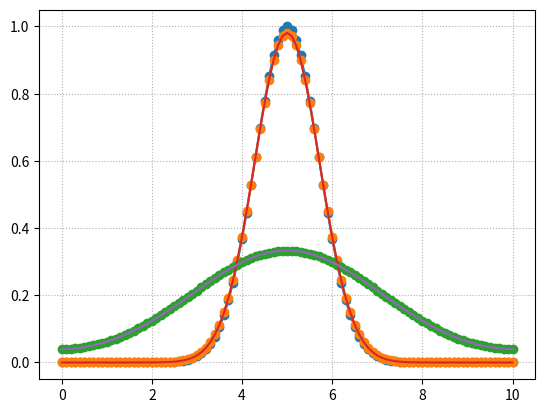
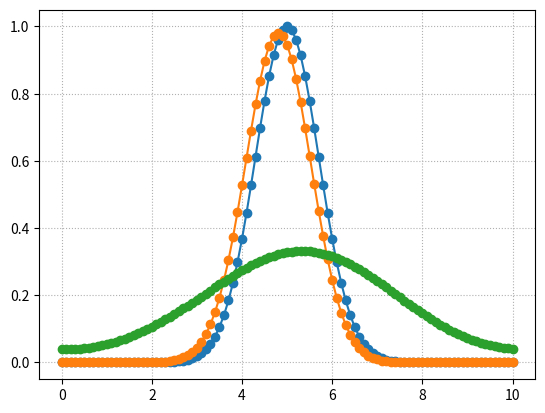

Write Python code to recreate these figures, in order.
#
# TITLE: solving the van Roosbroeck system numerically
# AUTHOR: Hyunseung Yoo
# PURPOSE: 
# REVISION: 
# REFERENCE: a numerical study of the van Roosbroeck system for semiconductor (SJSU, 2018) 
#


import sympy as sp
import numpy as np
import matplotlib.pyplot as plt


#=============================================================
# CLASS: Heat Equation (2.1) ~ (2.3)
#=============================================================

class HEAT_EQ:

    # constructor
    def __init__(self):
        
        # functions
        self.u   = sp.symbols('u',   cls=sp.Function, real=True, nonzero=True)
        self.u_t = sp.symbols('u_t', cls=sp.Function, real=True, nonzero=True)
        self.u_x = sp.symbols('u_x', cls=sp.Function, real=True, nonzero=True)
        self.f   = sp.symbols('f',   cls=sp.Function, real=True, nonzero=True)
        
        # independnet variables
        self.x = sp.symbols('x', real=True)
        self.t = sp.symbols('t', real=True)
        
        # constants: length
        self.L = sp.symbols('L', real=True, positive=True)
        
        # separation constant
        self.c = sp.symbols('c', real=True, positive=True)

        # Fourier series index
        self.n = sp.symbols('n', real=True, positive=True, integer=True)

        # Fourier series coefficients
        self.Cn = sp.symbols('Cn', real=True)

                
    # (2.1) ~ (2.3)
    def solving_equation(self):
        # separation of variables
        self.u = self.u_t(self.t) * self.u_x(self.x)
        print('Separation of varibles:', self.u)

        # PDE: Heat equation w/ separation of variables
        LHS = self.u.diff(self.t) / self.u
        RHS = self.u.diff(self.x, 2) / self.u
        PDE = sp.Eq(LHS, RHS)
        print('Heat equation (x, t):', PDE)
        print('')

        # === PDE_x
        PDE_x = sp.Eq(PDE.rhs * self.u_x(self.x), -self.c * self.u_x(self.x))
        print('Heat equation (x):', PDE_x)

        # PDE_x general solution
        SOL_x = sp.dsolve(PDE_x)
        print('General solution (x):', SOL_x)

        # boundary conditions: Dirichlet boundary conditions
        BC_x_1 = sp.Eq( SOL_x.rhs.subs(self.x, 0), 0)
        BC_x_2 = sp.Eq( SOL_x.rhs.subs(self.x, self.L), 0)
        print('BC1:', BC_x_1)
        print('BC2:', BC_x_2)

        # finding c
        self.c_cal = (sp.pi * self.n / self.L)**2
        print('calculated separation constant:', self.c_cal)

        # PDE_x base
        SOL_x.rhs.subs(BC_x_1.lhs, BC_x_1.rhs)
        SOL_x_base = SOL_x.rhs.coeff('C1').subs(self.c, self.c_cal)
        print('Base (x):', SOL_x_base)
        print('')

        # === PDE_t
        PDE_t = sp.Eq(PDE.lhs * self.u_t(self.t), -self.c_cal * self.u_t(self.t))
        print('Heat equation (t):', PDE_t)

        # PDE_t general solution
        SOL_t = sp.dsolve(PDE_t)
        print('General solution (t):', SOL_t)

        # PDE_t base
        SOL_t_base = SOL_t.rhs.coeff('C1')
        print('Base (t):', SOL_t_base)
        print('')

        # === PDE x t base
        SOL_x_t_base = SOL_x_base * SOL_t_base
        print('Base (x, t):', SOL_x_t_base)

        # initial conditions
        SOL_x_t_base_IC = SOL_x_t_base.subs(self.t, 0)
        print('Base (x, t=0):', SOL_x_t_base_IC)

        # initial conditions
        SOL_x_t_base_IC_LHS = self.f(self.x) * SOL_x_t_base_IC
        SOL_x_t_base_IC_RHS = SOL_x_t_base_IC**2 * self.Cn
        SOL_x_t_base_IC_EQ = sp.Eq(SOL_x_t_base_IC_LHS, SOL_x_t_base_IC_RHS)
        print('Initial conditions (x, t=0):', SOL_x_t_base_IC_EQ)

        # initial conditions RHS
        SOL_x_t_base_IC_EQ_RHS_integral = sp.integrate(SOL_x_t_base_IC_EQ.rhs, (self.x, 0, self.L))
        SOL_x_t_base_IC_EQ_RHS_integral = SOL_x_t_base_IC_EQ_RHS_integral.subs(self.n, 1)
        print('integrating IC (x, t=0) RHS:', SOL_x_t_base_IC_EQ_RHS_integral)

        # initial conditions LHS
        SOL_x_t_base_IC_EQ_LHS_integral = sp.integrate(SOL_x_t_base_IC_EQ.lhs, (self.x, 0, self.L))
        print('integrating IC (x, t=0) LHS:', SOL_x_t_base_IC_EQ_LHS_integral)
        print('')
        
        # === finding Cn
        SOL_x_t_base_Cn_RHS = SOL_x_t_base_IC_EQ_RHS_integral * 2 / self.L
        SOL_x_t_base_Cn_LHS = SOL_x_t_base_IC_EQ_LHS_integral * 2 / self.L
        SOL_x_t_base_Cn = sp.Eq(SOL_x_t_base_Cn_LHS, SOL_x_t_base_Cn_RHS)
        print('calculated Cn:', SOL_x_t_base_Cn)
        print('')


#=============================================================
# CLASS: Finite Difference Method (2.4) ~ (2.42)
#=============================================================

class FDM:

    # constructor
    def __init__(self):
        
        # independent variables
        self.x  = sp.symbols('x',  real=True)
        self.dx = sp.symbols('dx', real=True)
        self.t  = sp.symbols('t',  real=True)
        self.dt = sp.symbols('dt', real=True)

        # dependent variables (explicit scheme)
        self.f_im1_j = sp.symbols('f_{i-1}^{j}', real=True)
        self.f_i_j   = sp.symbols('f_{i}^{j}',   real=True)
        self.f_ip1_j = sp.symbols('f_{i+1}^{j}', real=True)

        # dependent variables (implicit scheme)
        self.f_im1_jp1 = sp.symbols('f_{i-1}^{j+1}', real=True)
        self.f_i_jp1   = sp.symbols('f_{i}^{j+1}',   real=True)
        self.f_ip1_jp1 = sp.symbols('f_{i+1}^{j+1}', real=True)
        
        # constant
        self.R = sp.symbols('R', real=True)

        # stability, convergence, consistency
        self.xi = sp.symbols('xi', real=True)
        self.beta, self.h = sp.symbols('beta h', real=True)
        self.p, self.q = sp.symbols('p q', real=True)

        # drift-diffusion model
        self.D, self.v = sp.symbols('D v', real=True)
        self.R1, self.R2 = sp.symbols('R1 R2', real=True)
        

    # finite difference method: (2.4) ~ (2.15)
    def finite_difference_method(self):
        # === chapter section: 2-1
        print('chapter - section [ 2-1 ]')
        print('')
        
        #
        self.f_i_diff1_fw_j = (self.f_ip1_j - self.f_i_j)   / ( (self.x + self.dx) - self.x )
        self.f_i_diff1_bw_j = (self.f_i_j - self.f_im1_j)   / ( self.x - (self.x - self.dx) )
        self.f_i_diff1_ct_j = (self.f_ip1_j - self.f_im1_j) / ( (self.x + self.dx) - (self.x - self.dx) )

        #
        self.f_i_diff2_ct_j = (self.f_i_diff1_fw_j - self.f_i_diff1_bw_j) / ( (self.x + self.dx/2) - (self.x - self.dx/2) )
        self.f_i_diff2_ct_j = self.f_i_diff2_ct_j.expand().simplify()
        
        #
        self.f_i_j_diff1_fw = (self.f_i_jp1 - self.f_i_j)   / ( (self.t + self.dt) - self.t )

        #
        print('forward  1st difference formula (ex):', self.f_i_diff1_fw_j)
        print('backward 1st difference formula (ex):', self.f_i_diff1_bw_j)
        print('central  1st difference formula (ex):', self.f_i_diff1_ct_j)
        print('central  2nd difference formula (ex):', self.f_i_diff2_ct_j)
        print('forward  1st difference formula (j):',  self.f_i_j_diff1_fw)

        #
        self.heat_eq_ex_LHS = self.f_i_j_diff1_fw * self.dt + self.f_i_j
        self.heat_eq_ex_RHS = self.f_i_diff2_ct_j * self.dt + self.f_i_j
        self.heat_eq_ex_RHS = self.heat_eq_ex_RHS.expand().subs(self.dt / self.dx**2, self.R).simplify()
        self.heat_eq_ex_RHS_im1 = self.heat_eq_ex_RHS.coeff(self.f_im1_j)
        self.heat_eq_ex_RHS_i   = self.heat_eq_ex_RHS.coeff(self.f_i_j)
        self.heat_eq_ex_RHS_ip1 = self.heat_eq_ex_RHS.coeff(self.f_ip1_j)
        self.heat_eq_ex = sp.Eq(self.heat_eq_ex_LHS, self.heat_eq_ex_RHS)

        #
        print('Heat equation (ex):', self.heat_eq_ex)
        print(' ROW > [', self.heat_eq_ex_RHS_im1, ',', self.heat_eq_ex_RHS_i, ',', self.heat_eq_ex_RHS_ip1, ']')
        print('')

        #
        self.f_i_diff1_fw_jp1 = (self.f_ip1_jp1 - self.f_i_jp1)   / ( (self.x + self.dx) - self.x )
        self.f_i_diff1_bw_jp1 = (self.f_i_jp1 - self.f_im1_jp1)   / ( self.x - (self.x - self.dx) )
        self.f_i_diff1_ct_jp1 = (self.f_ip1_jp1 - self.f_im1_jp1) / ( (self.x + self.dx) - (self.x - self.dx) )

        #
        self.f_i_diff2_ct_jp1 = (self.f_i_diff1_fw_jp1 - self.f_i_diff1_bw_jp1) / ( (self.x + self.dx/2) - (self.x - self.dx/2) )
        self.f_i_diff2_ct_jp1 = self.f_i_diff2_ct_jp1.expand().simplify()

        #
        print('forward  1st difference formula (im):', self.f_i_diff1_fw_jp1)
        print('backward 1st difference formula (im):', self.f_i_diff1_bw_jp1)
        print('central  1st difference formula (im):', self.f_i_diff1_ct_jp1)
        print('central  2nd difference formula (im):', self.f_i_diff2_ct_jp1)
        print('forward  1st difference formula (j):',  self.f_i_j_diff1_fw)

        #
        self.heat_eq_im_LHS = -self.f_i_j_diff1_fw * self.dt + self.f_i_jp1
        self.heat_eq_im_RHS = -self.f_i_diff2_ct_jp1 * self.dt + self.f_i_jp1
        self.heat_eq_im_RHS = self.heat_eq_im_RHS.expand().subs(self.dt / self.dx**2, self.R).simplify()
        self.heat_eq_im_RHS_im1 = self.heat_eq_im_RHS.coeff(self.f_im1_jp1)
        self.heat_eq_im_RHS_i   = self.heat_eq_im_RHS.coeff(self.f_i_jp1)
        self.heat_eq_im_RHS_ip1 = self.heat_eq_im_RHS.coeff(self.f_ip1_jp1)
        self.heat_eq_im = sp.Eq(self.heat_eq_im_LHS, self.heat_eq_im_RHS)

        #
        print('Heat equation (im):', self.heat_eq_im)
        print(' ROW > [', self.heat_eq_im_RHS_im1, ',', self.heat_eq_im_RHS_i, ',', self.heat_eq_im_RHS_ip1, ']')
        print('')
        

    # stability, convergence, consistency: (2.16) ~ (2.26)
    def stability_convergence_consistency(self):
        # === chapter section: 2-2
        print('chapter - section [ 2-2 ]')
        print('')
        
        # FD scheme is stable if
        #   the computed solution remain finite |u_i^j| < oo (xi <= 1)
        #   and does not oscillate unnecessarily as dx, dt -> 0.

        # von Neumann stability analysis: the solution is a finite Fourier series
        self.f_i_jp1_sta   = self.xi**(self.q+1)*sp.exp(sp.I*self.beta*self.p*self.h)
        self.f_i_j_sta     = self.xi**(self.q)*sp.exp(sp.I*self.beta*self.p*self.h)
        self.f_im1_j_sta   = self.xi**(self.q)*sp.exp(sp.I*self.beta*(self.p-1)*self.h)
        self.f_ip1_j_sta   = self.xi**(self.q)*sp.exp(sp.I*self.beta*(self.p+1)*self.h)
        self.f_im1_jp1_sta = self.xi**(self.q+1)*sp.exp(sp.I*self.beta*(self.p-1)*self.h)
        self.f_ip1_jp1_sta = self.xi**(self.q+1)*sp.exp(sp.I*self.beta*(self.p+1)*self.h)

        # Heat equation explicit scheme
        self.heat_eq_ex_stability = self.heat_eq_ex.subs(self.f_i_jp1, self.f_i_jp1_sta)
        self.heat_eq_ex_stability = self.heat_eq_ex_stability.subs(self.f_i_j, self.f_i_j_sta)
        self.heat_eq_ex_stability = self.heat_eq_ex_stability.subs(self.f_im1_j, self.f_im1_j_sta)
        self.heat_eq_ex_stability = self.heat_eq_ex_stability.subs(self.f_ip1_j, self.f_ip1_j_sta)
        print('Heat equation (ex):', self.heat_eq_ex)
        print('Heat equation (ex) stability:', self.heat_eq_ex_stability)

        # stability check LHS
        self.heat_eq_ex_stability_LHS = self.heat_eq_ex_stability.lhs / self.xi**(self.q) / sp.exp(sp.I*self.beta*self.p*self.h)
        self.heat_eq_ex_stability_LHS = self.heat_eq_ex_stability_LHS.simplify()
        print('LHS:', self.heat_eq_ex_stability_LHS)

        # stability check RHS
        self.heat_eq_ex_stability_RHS = self.heat_eq_ex_stability.rhs / self.xi**(self.q) / sp.exp(sp.I*self.beta*self.p*self.h)
        self.heat_eq_ex_stability_RHS = self.heat_eq_ex_stability_RHS.simplify().rewrite(sp.cos).simplify()
        print('RHS:', self.heat_eq_ex_stability_RHS)

        # stability check equation, check R range
        self.heat_eq_ex_stability_EQ = sp.Eq(self.heat_eq_ex_stability_LHS, self.heat_eq_ex_stability_RHS)
        print('Stability check:', self.heat_eq_ex_stability_EQ)
        print('')

        # Heat equation explicit scheme
        self.heat_eq_im_stability = self.heat_eq_im.subs(self.f_i_jp1, self.f_i_jp1_sta)
        self.heat_eq_im_stability = self.heat_eq_im_stability.subs(self.f_i_j, self.f_i_j_sta)
        self.heat_eq_im_stability = self.heat_eq_im_stability.subs(self.f_im1_jp1, self.f_im1_jp1_sta)
        self.heat_eq_im_stability = self.heat_eq_im_stability.subs(self.f_ip1_jp1, self.f_ip1_jp1_sta)
        print('Heat equation (im):', self.heat_eq_im)
        print('Heat equation (im) stability:', self.heat_eq_im_stability)

        # stability check LHS
        self.heat_eq_im_stability_LHS = self.heat_eq_im_stability.lhs / self.xi**(self.q) / sp.exp(sp.I*self.beta*self.p*self.h)
        self.heat_eq_im_stability_LHS = self.heat_eq_im_stability_LHS.simplify()
        print('LHS:', self.heat_eq_im_stability_LHS)

        # stability check RHS
        self.heat_eq_im_stability_RHS = self.heat_eq_im_stability.rhs / self.xi**(self.q) / sp.exp(sp.I*self.beta*self.p*self.h)
        self.heat_eq_im_stability_RHS = self.heat_eq_im_stability_RHS.simplify().rewrite(sp.cos).simplify()
        print('RHS:', self.heat_eq_im_stability_RHS)

        # stability check equation, check R range
        self.heat_eq_im_stability_EQ = sp.Eq(self.heat_eq_im_stability_LHS, self.heat_eq_im_stability_RHS)
        print('Stability check:', self.heat_eq_im_stability_EQ)
        print('')


    # drift diffusion model: (2.27) ~ (2.33)
    def drift_diffusion_model(self):
        # === chapter section: 2-3
        print('chapter - section [ 2-3 ]')
        print('')
        
        # === FTFS time evolution 1
        self.ddm_im_fdm_ftfs_LHS = (self.f_i_jp1 - self.f_i_j)   / ( (self.t + self.dt) - self.t )
        print('DDM FTFS LHS:', self.ddm_im_fdm_ftfs_LHS)
        
        # FTFS diffusion current 1
        self.f_i_diff1_fw_jp1 = (self.f_ip1_jp1 - self.f_i_jp1)   / ( (self.x + self.dx) - self.x )
        self.f_i_diff1_bw_jp1 = (self.f_i_jp1 - self.f_im1_jp1)   / ( (self.x + self.dx) - self.x )
        self.f_i_diff2_ct_jp1 = (self.f_i_diff1_fw_jp1 - self.f_i_diff1_bw_jp1) / ( (self.x + self.dx/2) - (self.x - self.dx/2) )
        self.ddm_im_fdm_ftfs_RHS_diffusion = self.D * self.f_i_diff2_ct_jp1.expand().simplify()
        print('DDM FTFS RHS diffusion:', self.ddm_im_fdm_ftfs_RHS_diffusion)
        
        # FTFS drift current 1
        self.ddm_im_fdm_ftfs_RHS_drift = -self.v * self.f_i_diff1_fw_jp1
        print('DDM FTFS RHS drift:', self.ddm_im_fdm_ftfs_RHS_drift)
        print('')

        # === FTFS time evolution 2
        self.ddm_im_fdm_ftfs_LHS = -self.ddm_im_fdm_ftfs_LHS * self.dt
        print('DDM FTFS LHS:', self.ddm_im_fdm_ftfs_LHS)
        
        # FTFS diffusion current 2
        self.ddm_im_fdm_ftfs_RHS_diffusion = -self.ddm_im_fdm_ftfs_RHS_diffusion * self.dt
        self.ddm_im_fdm_ftfs_RHS_diffusion = self.ddm_im_fdm_ftfs_RHS_diffusion.expand()
        self.ddm_im_fdm_ftfs_RHS_diffusion = self.ddm_im_fdm_ftfs_RHS_diffusion.subs(self.dt/self.dx**2, self.R2)
        self.ddm_im_fdm_ftfs_RHS_diffusion = self.ddm_im_fdm_ftfs_RHS_diffusion.simplify()
        print('DDM FTFS RHS diffusion:', self.ddm_im_fdm_ftfs_RHS_diffusion)
        
        # FTFS drift current 2
        self.ddm_im_fdm_ftfs_RHS_drift = -self.ddm_im_fdm_ftfs_RHS_drift * self.dt
        self.ddm_im_fdm_ftfs_RHS_drift = self.ddm_im_fdm_ftfs_RHS_drift.expand()
        self.ddm_im_fdm_ftfs_RHS_drift = self.ddm_im_fdm_ftfs_RHS_drift.subs(self.dt/self.dx, self.R1)
        self.ddm_im_fdm_ftfs_RHS_drift = self.ddm_im_fdm_ftfs_RHS_drift.simplify()
        print('DDM FTFS RHS drift:', self.ddm_im_fdm_ftfs_RHS_drift)
        print('')

        # === FTFS time evolution 3
        self.ddm_im_fdm_ftfs_LHS = self.ddm_im_fdm_ftfs_LHS + self.f_i_jp1
        print('DDM FTFS LHS:', self.ddm_im_fdm_ftfs_LHS)
        
        # FTFS diffusion current 3
        self.ddm_im_fdm_ftfs_RHS_diffusion = self.ddm_im_fdm_ftfs_RHS_diffusion + self.f_i_jp1
        self.ddm_im_fdm_ftfs_RHS_diffusion = self.ddm_im_fdm_ftfs_RHS_diffusion.expand()
        print('DDM FTFS RHS diffusion:', self.ddm_im_fdm_ftfs_RHS_diffusion)
        
        # FTFS drift current 3
        self.ddm_im_fdm_ftfs_RHS_drift = self.ddm_im_fdm_ftfs_RHS_drift
        self.ddm_im_fdm_ftfs_RHS_drift = self.ddm_im_fdm_ftfs_RHS_drift.expand()
        
        print('DDM FTFS RHS drift:', self.ddm_im_fdm_ftfs_RHS_drift)
        print('')

        # === FTFS FDM equation
        self.ddm_im_fdm_ftfs_EQ = sp.Eq(self.ddm_im_fdm_ftfs_LHS, self.ddm_im_fdm_ftfs_RHS_diffusion + self.ddm_im_fdm_ftfs_RHS_drift)
        self.ddm_im_fdm_ftfs_EQ_RHS_f_ip1_jp1_coeff = self.ddm_im_fdm_ftfs_EQ.rhs.coeff(self.f_ip1_jp1)
        self.ddm_im_fdm_ftfs_EQ_RHS_f_i_jp1_coeff = self.ddm_im_fdm_ftfs_EQ.rhs.coeff(self.f_i_jp1)
        self.ddm_im_fdm_ftfs_EQ_RHS_f_im1_jp1_coeff = self.ddm_im_fdm_ftfs_EQ.rhs.coeff(self.f_im1_jp1)
        print('DDM FTFS EQ:', self.ddm_im_fdm_ftfs_EQ)
        print('DDM FTFS RHS coeff of ip1_jp1 (lambda2):', self.ddm_im_fdm_ftfs_EQ_RHS_f_ip1_jp1_coeff)
        print('DDM FTFS RHS coeff of i_jp1 (lambda1)  :', self.ddm_im_fdm_ftfs_EQ_RHS_f_i_jp1_coeff)
        print('DDM FTFS RHS coeff of im1_jp1 (lambda3):', self.ddm_im_fdm_ftfs_EQ_RHS_f_im1_jp1_coeff)
        print('')

        # === FTBS time evolution 1
        self.ddm_im_fdm_ftbs_LHS = (self.f_i_jp1 - self.f_i_j)   / ( (self.t + self.dt) - self.t )
        print('DDM FTBS LHS:', self.ddm_im_fdm_ftbs_LHS)
        
        # FTBS diffusion current 1
        self.f_i_diff1_fw_jp1 = (self.f_ip1_jp1 - self.f_i_jp1)   / ( (self.x + self.dx) - self.x )
        self.f_i_diff1_bw_jp1 = (self.f_i_jp1 - self.f_im1_jp1)   / ( (self.x + self.dx) - self.x )
        self.f_i_diff2_ct_jp1 = (self.f_i_diff1_fw_jp1 - self.f_i_diff1_bw_jp1) / ( (self.x + self.dx/2) - (self.x - self.dx/2) )
        self.ddm_im_fdm_ftbs_RHS_diffusion = self.D * self.f_i_diff2_ct_jp1.expand().simplify()
        print('DDM FTBS RHS diffusion:', self.ddm_im_fdm_ftbs_RHS_diffusion)
        
        # FTBS drift current 1-1
        self.ddm_im_fdm_ftbs_RHS_drift = -self.v * self.f_i_diff1_bw_jp1
        print('DDM FTBS RHS drift:', self.ddm_im_fdm_ftbs_RHS_drift)
        print('')

        # === FTBS time evolution 2
        self.ddm_im_fdm_ftbs_LHS = -self.ddm_im_fdm_ftbs_LHS * self.dt
        print('DDM FTBS LHS:', self.ddm_im_fdm_ftbs_LHS)
        
        # FTBS diffusion current 2
        self.ddm_im_fdm_ftbs_RHS_diffusion = -self.ddm_im_fdm_ftbs_RHS_diffusion * self.dt
        self.ddm_im_fdm_ftbs_RHS_diffusion = self.ddm_im_fdm_ftbs_RHS_diffusion.expand()
        self.ddm_im_fdm_ftbs_RHS_diffusion = self.ddm_im_fdm_ftbs_RHS_diffusion.subs(self.dt/self.dx**2, self.R2)
        self.ddm_im_fdm_ftbs_RHS_diffusion = self.ddm_im_fdm_ftbs_RHS_diffusion.simplify()
        print('DDM FTBS RHS diffusion:', self.ddm_im_fdm_ftbs_RHS_diffusion)
        
        # FTBS drift current 2
        self.ddm_im_fdm_ftbs_RHS_drift = -self.ddm_im_fdm_ftbs_RHS_drift * self.dt
        self.ddm_im_fdm_ftbs_RHS_drift = self.ddm_im_fdm_ftbs_RHS_drift.expand()
        self.ddm_im_fdm_ftbs_RHS_drift = self.ddm_im_fdm_ftbs_RHS_drift.subs(self.dt/self.dx, self.R1)
        self.ddm_im_fdm_ftbs_RHS_drift = self.ddm_im_fdm_ftbs_RHS_drift.simplify()
        print('DDM FTBS RHS drift:', self.ddm_im_fdm_ftbs_RHS_drift)
        print('')

        # === FTBS time evolution 3
        self.ddm_im_fdm_ftbs_LHS = self.ddm_im_fdm_ftbs_LHS + self.f_i_jp1
        print('DDM FTBS LHS:', self.ddm_im_fdm_ftbs_LHS)
        
        # FTBS diffusion current 3
        self.ddm_im_fdm_ftbs_RHS_diffusion = self.ddm_im_fdm_ftbs_RHS_diffusion + self.f_i_jp1
        self.ddm_im_fdm_ftbs_RHS_diffusion = self.ddm_im_fdm_ftbs_RHS_diffusion.expand()
        print('DDM FTBS RHS diffusion:', self.ddm_im_fdm_ftbs_RHS_diffusion)
        
        # FTBS drift current 3
        self.ddm_im_fdm_ftbs_RHS_drift = self.ddm_im_fdm_ftbs_RHS_drift
        self.ddm_im_fdm_ftbs_RHS_drift = self.ddm_im_fdm_ftbs_RHS_drift.expand()
        
        print('DDM FTBS RHS drift:', self.ddm_im_fdm_ftbs_RHS_drift)
        print('')

        # === FTBS FDM equation
        self.ddm_im_fdm_ftbs_EQ = sp.Eq(self.ddm_im_fdm_ftbs_LHS, self.ddm_im_fdm_ftbs_RHS_diffusion + self.ddm_im_fdm_ftbs_RHS_drift)
        self.ddm_im_fdm_ftbs_EQ_RHS_f_ip1_jp1_coeff = self.ddm_im_fdm_ftbs_EQ.rhs.coeff(self.f_ip1_jp1)
        self.ddm_im_fdm_ftbs_EQ_RHS_f_i_jp1_coeff = self.ddm_im_fdm_ftbs_EQ.rhs.coeff(self.f_i_jp1)
        self.ddm_im_fdm_ftbs_EQ_RHS_f_im1_jp1_coeff = self.ddm_im_fdm_ftbs_EQ.rhs.coeff(self.f_im1_jp1)
        print('DDM FTBS EQ:', self.ddm_im_fdm_ftbs_EQ)
        print('DDM FTBS RHS coeff of ip1_jp1 (lambda2):', self.ddm_im_fdm_ftbs_EQ_RHS_f_ip1_jp1_coeff)
        print('DDM FTBS RHS coeff of i_jp1 (lambda1)  :', self.ddm_im_fdm_ftbs_EQ_RHS_f_i_jp1_coeff)
        print('DDM FTBS RHS coeff of im1_jp1 (lambda3):', self.ddm_im_fdm_ftbs_EQ_RHS_f_im1_jp1_coeff)
        print('')

        # === implicit drift-diffusion equation solver: FTBS with PBC

        ftbs_dt = 0.1
        ftbs_dx = 0.1
        ftbs_x_div = 101
        ftbs_t_step = 200

        ftbs_R2 = ftbs_dt / ftbs_dx**2
        ftbs_R1 = ftbs_dt / ftbs_dx

        ftbs_D = 0.1
        ftbs_v = 0.0

        ftbs_x = np.linspace(0.0, ftbs_dx*(ftbs_x_div-1), ftbs_x_div)

        ftbs_u_ics = np.exp( -(ftbs_x - 5.0)**2 )

        ftbs_A = np.zeros([ftbs_x_div, ftbs_x_div], dtype=float)
        ftbs_row = np.zeros(3, dtype=float)
        ftbs_row[0] = -ftbs_D * ftbs_R2 - ftbs_v * ftbs_R1
        ftbs_row[1] = 2.0 * ftbs_D * ftbs_R2 + ftbs_v * ftbs_R1 + 1.0
        ftbs_row[2] = -ftbs_D * ftbs_R2

        ftfs_A = np.zeros([ftbs_x_div, ftbs_x_div], dtype=float)
        ftfs_row = np.zeros(3, dtype=float)
        ftfs_row[0] = -ftbs_D * ftbs_R2
        ftfs_row[1] = 2.0 * ftbs_D * ftbs_R2 - ftbs_v * ftbs_R1 + 1.0
        ftfs_row[2] = -ftbs_D * ftbs_R2 + ftbs_v * ftbs_R1
        
        for row_cnt in range(ftbs_x_div):
            if row_cnt == 0:
                ftbs_A[row_cnt, 0:2] = ftbs_row[1:]
                ftbs_A[row_cnt, (row_cnt-1)] = ftbs_row[0]              # PBC
                ftfs_A[row_cnt, 0:2] = ftfs_row[1:]
                ftfs_A[row_cnt, (row_cnt-1)] = ftfs_row[0]              # PBC
            elif row_cnt == (ftbs_x_div-1):
                ftbs_A[row_cnt, (row_cnt-1):] = ftbs_row[:2]
                ftbs_A[row_cnt, 0] = ftbs_row[2]                        # PBC
                ftfs_A[row_cnt, (row_cnt-1):] = ftfs_row[:2]
                ftfs_A[row_cnt, 0] = ftfs_row[2]                        # PBC
            else:
                ftbs_A[row_cnt, (row_cnt-1):(row_cnt+2)] = ftbs_row
                ftfs_A[row_cnt, (row_cnt-1):(row_cnt+2)] = ftfs_row

        print(ftbs_A)       # FTBS A debugging
        print(ftbs_row)     # FTBS row debugging
        print(ftfs_A)       # FTFS A debugging
        print(ftfs_row)     # FTFS row debugging
        print('')

        ftbs_u1 = np.linalg.solve(ftbs_A, ftbs_u_ics)       # first solution
        ftfs_u1 = np.linalg.solve(ftfs_A, ftbs_u_ics)       # first solution
        
        for t_cnt in range(ftbs_t_step):
            if t_cnt == 0:                                  # second solution
                ftbs_u = np.linalg.solve(ftbs_A, ftbs_u1)
                ftfs_u = np.linalg.solve(ftfs_A, ftfs_u1)
            else:                                           # others
                ftbs_u = np.linalg.solve(ftbs_A, ftbs_u)
                ftfs_u = np.linalg.solve(ftfs_A, ftfs_u)
        
        # visualization
        fig, ax = plt.subplots(1, 1)
        ax.plot(ftbs_x, ftbs_u_ics, 'o-')
        ax.plot(ftbs_x, ftbs_u1, 'o-')
        ax.plot(ftbs_x, ftbs_u, 'o-')
        ax.plot(ftbs_x, ftfs_u1, '-')
        ax.plot(ftbs_x, ftfs_u, '-')
        ax.grid(ls=':')
        plt.show()
        plt.close()


    # Crank-Nicholson nethod: (2.34)
    def crank_nicholson_method(self):
        # === chapter section: 2-4
        print('chapter - section [ 2-4 ]')
        print('')

        # explicit scheme -> implicit scheme
        # implicit scheme -> FTFS method, FTBS method

        # Crank Nicholson finite difference method (1947)
        # unconditionally stable, convergent, small truncation error
        # makes use of the midpoint between two time steps
        
        # === CN method
        self.ddm_im_cnm_LHS =  (self.f_i_jp1 - self.f_i_j)   / ( (self.t + self.dt) - self.t )
        self.ddm_im_cnm_LHS =  self.ddm_im_cnm_LHS * self.dt
        print('DDM CNM LHS:', self.ddm_im_cnm_LHS)

        # finite difference method
        self.f_i_diff1_fw_j   = (self.f_ip1_j - self.f_i_j)   / ( (self.x + self.dx) - self.x )
        self.f_i_diff1_bw_j   = (self.f_i_j - self.f_im1_j)   / ( (self.x + self.dx) - self.x )
        self.f_i_diff2_ct_j   = (self.f_i_diff1_fw_j - self.f_i_diff1_bw_j) / ( (self.x + self.dx/2) - (self.x - self.dx/2) )
        self.f_i_diff1_fw_jp1 = (self.f_ip1_jp1 - self.f_i_jp1)   / ( (self.x + self.dx) - self.x )
        self.f_i_diff1_bw_jp1 = (self.f_i_jp1 - self.f_im1_jp1)   / ( (self.x + self.dx) - self.x )
        self.f_i_diff2_ct_jp1 = (self.f_i_diff1_fw_jp1 - self.f_i_diff1_bw_jp1) / ( (self.x + self.dx/2) - (self.x - self.dx/2) )

        # CN method diffusion current
        self.ddm_im_cnm_RHS_diffusion = self.D * self.f_i_diff2_ct_jp1 / 2 + self.D * self.f_i_diff2_ct_j / 2
        self.ddm_im_cnm_RHS_diffusion = self.ddm_im_cnm_RHS_diffusion * self.dt
        self.ddm_im_cnm_RHS_diffusion = self.ddm_im_cnm_RHS_diffusion.expand()
        self.ddm_im_cnm_RHS_diffusion = self.ddm_im_cnm_RHS_diffusion.subs(self.dt/self.dx**2, self.R2)
        print('DDM CNM RHS diffusion:', self.ddm_im_cnm_RHS_diffusion)

        # CN method drift current
        self.ddm_im_cnm_RHS_drift = -self.v * self.f_i_diff1_fw_jp1 / 2 - self.v * self.f_i_diff1_fw_j / 2
        self.ddm_im_cnm_RHS_drift = self.ddm_im_cnm_RHS_drift * self.dt
        self.ddm_im_cnm_RHS_drift = self.ddm_im_cnm_RHS_drift.expand()
        self.ddm_im_cnm_RHS_drift = self.ddm_im_cnm_RHS_drift.subs(self.dt/self.dx, self.R1)
        print('DDM CNM RHS drift:', self.ddm_im_cnm_RHS_drift)
        print('')

        # CN FDM equation 1
        self.ddm_im_cnm_EQ = sp.Eq(self.ddm_im_cnm_LHS, self.ddm_im_cnm_RHS_diffusion + self.ddm_im_cnm_RHS_drift)
        print('DDM CNM EQ:', self.ddm_im_cnm_EQ)
        print('')

        # CN FDM equation 2
        self.ddm_im_cnm_EQ_LHS = self.ddm_im_cnm_EQ.lhs + self.f_i_j
        self.ddm_im_cnm_EQ_RHS = self.ddm_im_cnm_EQ.rhs + self.f_i_j
        self.ddm_im_cnm_EQ_LHS = self.ddm_im_cnm_EQ_LHS - self.D * self.R2 * self.f_ip1_jp1 / 2
        self.ddm_im_cnm_EQ_RHS = self.ddm_im_cnm_EQ_RHS - self.D * self.R2 * self.f_ip1_jp1 / 2
        self.ddm_im_cnm_EQ_LHS = self.ddm_im_cnm_EQ_LHS - self.D * self.R2 * self.f_im1_jp1 / 2
        self.ddm_im_cnm_EQ_RHS = self.ddm_im_cnm_EQ_RHS - self.D * self.R2 * self.f_im1_jp1 / 2
        self.ddm_im_cnm_EQ_LHS = self.ddm_im_cnm_EQ_LHS + self.D * self.R2 * self.f_i_jp1
        self.ddm_im_cnm_EQ_RHS = self.ddm_im_cnm_EQ_RHS + self.D * self.R2 * self.f_i_jp1
        self.ddm_im_cnm_EQ_LHS = self.ddm_im_cnm_EQ_LHS + self.v * self.R1 * self.f_ip1_jp1 / 2
        self.ddm_im_cnm_EQ_RHS = self.ddm_im_cnm_EQ_RHS + self.v * self.R1 * self.f_ip1_jp1 / 2
        self.ddm_im_cnm_EQ_LHS = self.ddm_im_cnm_EQ_LHS - self.v * self.R1 * self.f_i_jp1 / 2
        self.ddm_im_cnm_EQ_RHS = self.ddm_im_cnm_EQ_RHS - self.v * self.R1 * self.f_i_jp1 / 2
        print('DDM CNM EQ LHS:', self.ddm_im_cnm_EQ_LHS)
        print('DDM CNM EQ RHS:', self.ddm_im_cnm_EQ_RHS)
        print('')

        # CN FDM equation 2-1: matrix A
        self.ddm_im_cnm_EQ_LHS_f_ip1_jp1_coeff = self.ddm_im_cnm_EQ_LHS.coeff(self.f_ip1_jp1)
        self.ddm_im_cnm_EQ_LHS_f_i_jp1_coeff   = self.ddm_im_cnm_EQ_LHS.coeff(self.f_i_jp1)
        self.ddm_im_cnm_EQ_LHS_f_im1_jp1_coeff = self.ddm_im_cnm_EQ_LHS.coeff(self.f_im1_jp1)
        print('DDM CNM EQ LHS coeff of f_ip1_jp1 (lambda2):', self.ddm_im_cnm_EQ_LHS_f_ip1_jp1_coeff)
        print('DDM CNM EQ LHS coeff of f_i_jp1   (lambda1):', self.ddm_im_cnm_EQ_LHS_f_i_jp1_coeff)
        print('DDM CNM EQ LHS coeff of f_im1_jp1 (lambda3):', self.ddm_im_cnm_EQ_LHS_f_im1_jp1_coeff)

        # CN FDM equation 2-2: matrix B
        self.ddm_im_cnm_EQ_RHS_f_ip1_j_coeff   = self.ddm_im_cnm_EQ_RHS.coeff(self.f_ip1_j)
        self.ddm_im_cnm_EQ_RHS_f_i_j_coeff     = self.ddm_im_cnm_EQ_RHS.coeff(self.f_i_j)
        self.ddm_im_cnm_EQ_RHS_f_im1_j_coeff   = self.ddm_im_cnm_EQ_RHS.coeff(self.f_im1_j)
        print('DDM CNM EQ RHS coeff of f_ip1_j   (lambda2):', self.ddm_im_cnm_EQ_RHS_f_ip1_j_coeff)
        print('DDM CNM EQ RHS coeff of f_i_j     (lambda1):', self.ddm_im_cnm_EQ_RHS_f_i_j_coeff)
        print('DDM CNM EQ RHS coeff of f_im1_j   (lambda3):', self.ddm_im_cnm_EQ_RHS_f_im1_j_coeff)

        # === implicit drift-diffusion equation solver: CN FDM with PBC

        cnm_ftfs_dt = 0.1
        cnm_ftfs_dx = 0.1
        cnm_ftfs_x_div = 101
        cnm_ftfs_t_step = 200

        cnm_ftfs_R2 = cnm_ftfs_dt / cnm_ftfs_dx**2
        cnm_ftfs_R1 = cnm_ftfs_dt / cnm_ftfs_dx

        cnm_ftfs_D = 0.001
        cnm_ftfs_v = -2.0

        cnm_ftfs_x = np.linspace(0.0, cnm_ftfs_dx*(cnm_ftfs_x_div-1), cnm_ftfs_x_div)

        cnm_ftfs_u_ics = np.exp( -(cnm_ftfs_x - 5.0)**2 )

        cnm_ftfs_A = np.zeros([cnm_ftfs_x_div, cnm_ftfs_x_div], dtype=float)
        cnm_ftfs_A_row = np.zeros(3, dtype=float)
        cnm_ftfs_A_row[0] = -cnm_ftfs_D * cnm_ftfs_R2 / 2
        cnm_ftfs_A_row[1] = cnm_ftfs_D * cnm_ftfs_R2 - cnm_ftfs_v * cnm_ftfs_R1 / 2 + 1.0
        cnm_ftfs_A_row[2] = -cnm_ftfs_D * cnm_ftfs_R2 / 2 + cnm_ftfs_v * cnm_ftfs_R1 / 2

        cnm_ftfs_B = np.zeros([cnm_ftfs_x_div, cnm_ftfs_x_div], dtype=float)
        cnm_ftfs_B_row = np.zeros(3, dtype=float)
        cnm_ftfs_B_row[0] = cnm_ftfs_D * cnm_ftfs_R2 / 2
        cnm_ftfs_B_row[1] = -cnm_ftfs_D * cnm_ftfs_R2 + cnm_ftfs_v * cnm_ftfs_R1 / 2 + 1.0
        cnm_ftfs_B_row[2] = cnm_ftfs_D * cnm_ftfs_R2 / 2 - cnm_ftfs_v * cnm_ftfs_R1 / 2

        for row_cnt in range(cnm_ftfs_x_div):
            if row_cnt == 0:
                cnm_ftfs_A[row_cnt, 0:2] = cnm_ftfs_A_row[1:]
                cnm_ftfs_A[row_cnt, (row_cnt-1)] = cnm_ftfs_A_row[0]              # PBC
                cnm_ftfs_B[row_cnt, 0:2] = cnm_ftfs_B_row[1:]
                cnm_ftfs_B[row_cnt, (row_cnt-1)] = cnm_ftfs_B_row[0]              # PBC
            elif row_cnt == (cnm_ftfs_x_div-1):
                cnm_ftfs_A[row_cnt, (row_cnt-1):] = cnm_ftfs_A_row[:2]
                cnm_ftfs_A[row_cnt, 0] = cnm_ftfs_A_row[2]                        # PBC
                cnm_ftfs_B[row_cnt, (row_cnt-1):] = cnm_ftfs_B_row[:2]
                cnm_ftfs_B[row_cnt, 0] = cnm_ftfs_B_row[2]                        # PBC
            else:
                cnm_ftfs_A[row_cnt, (row_cnt-1):(row_cnt+2)] = cnm_ftfs_A_row
                cnm_ftfs_B[row_cnt, (row_cnt-1):(row_cnt+2)] = cnm_ftfs_B_row

        print(cnm_ftfs_A)           # CNM FTFS A debugging
        print(cnm_ftfs_A_row)       # CNM FTFS A row debugging
        print(cnm_ftfs_B)           # CNM FTFS B debugging
        print(cnm_ftfs_B_row)       # CNM FTFS B row debugging
        print('')

        cnm_ftfs_u1 = np.linalg.solve(cnm_ftfs_A, np.matmul(cnm_ftfs_B, cnm_ftfs_u_ics))       # first solution

        for t_cnt in range(cnm_ftfs_t_step):
            if t_cnt == 0:                                  # second solution
                cnm_ftfs_u = np.linalg.solve(cnm_ftfs_A, np.matmul(cnm_ftfs_B, cnm_ftfs_u1))
            else:                                           # others
                cnm_ftfs_u = np.linalg.solve(cnm_ftfs_A, np.matmul(cnm_ftfs_B, cnm_ftfs_u))

        # visualization
        fig, ax = plt.subplots(1, 1)
        ax.plot(cnm_ftfs_x, cnm_ftfs_u_ics, 'o-')
        ax.plot(cnm_ftfs_x, cnm_ftfs_u1, 'o-')
        ax.plot(cnm_ftfs_x, cnm_ftfs_u, 'o-')
        ax.grid(ls=':')
        plt.show()
        plt.close()
        
        

#=============================================================
# MAIN
#=============================================================

if False:
    model = HEAT_EQ()
    model.solving_equation()

if True:
    fdm = FDM()
    fdm.finite_difference_method()
    fdm.stability_convergence_consistency()
    fdm.drift_diffusion_model()
    fdm.crank_nicholson_method()
